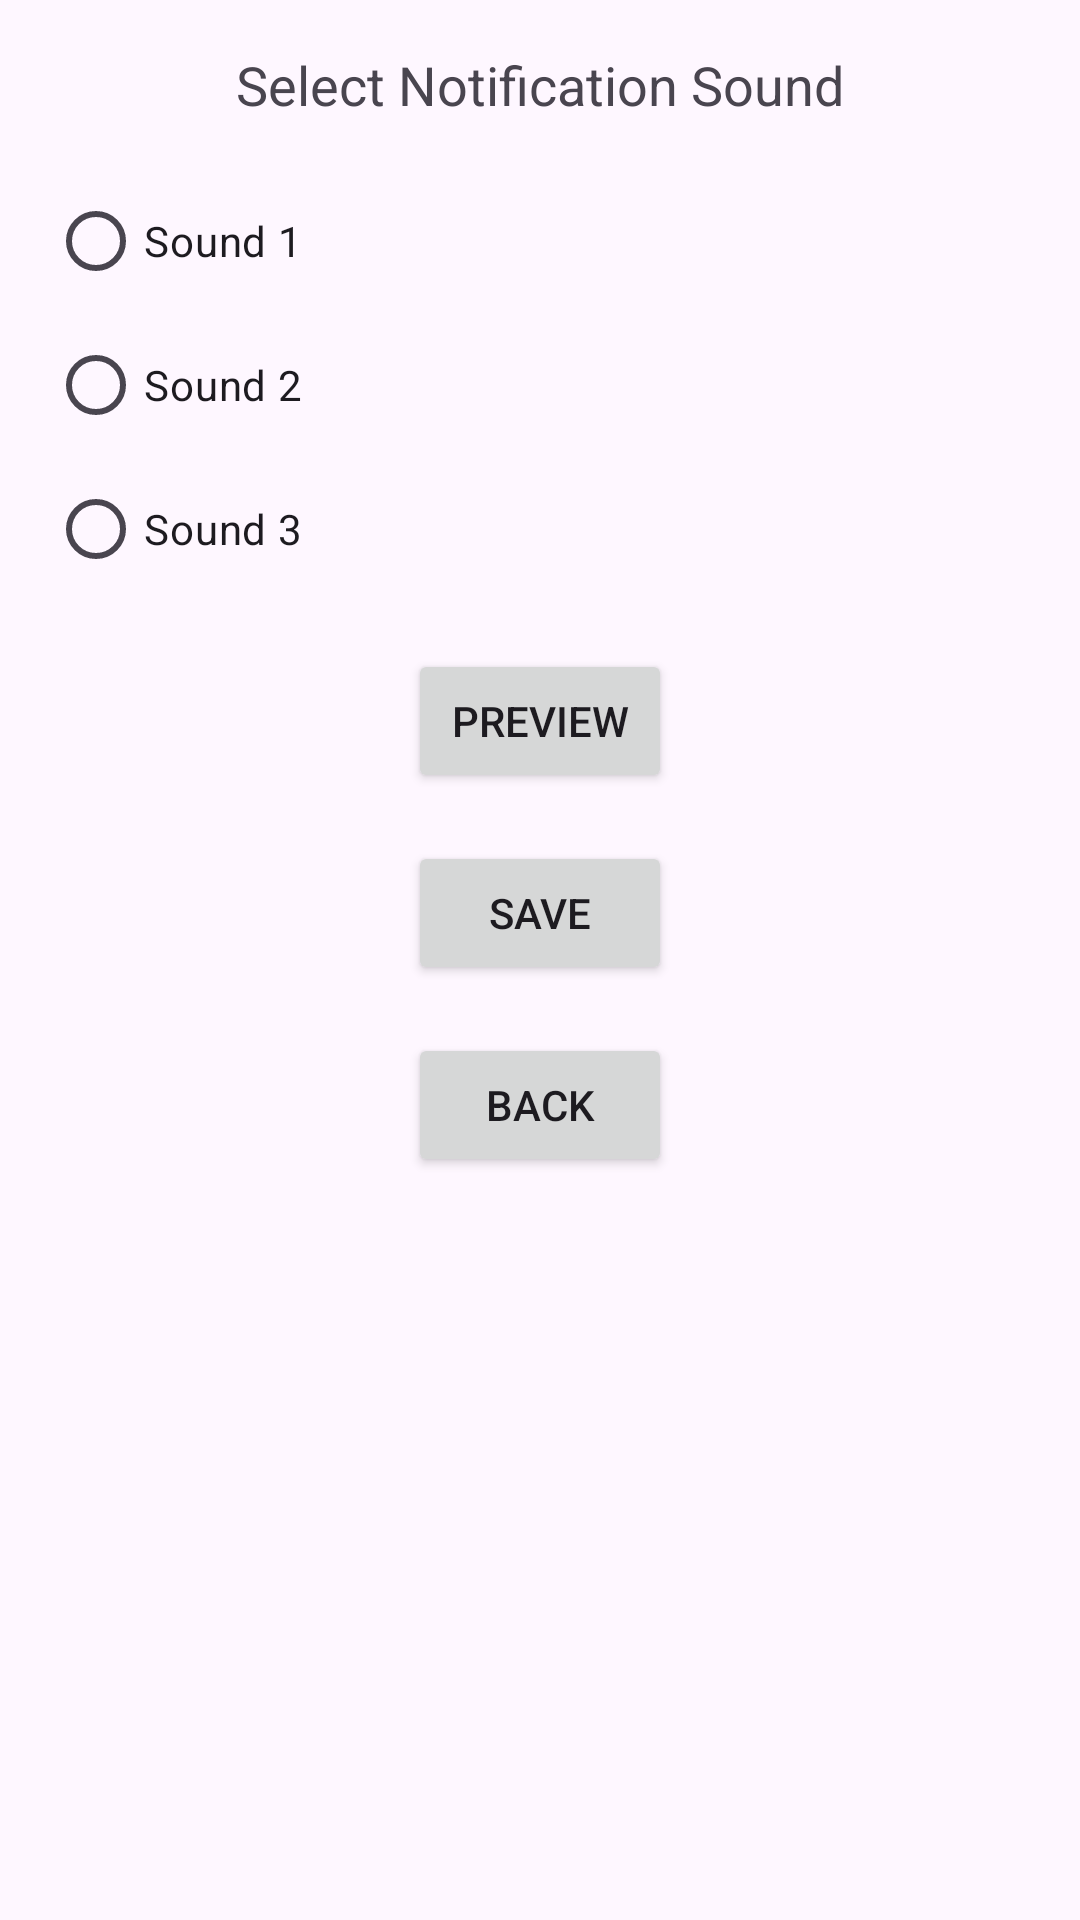

Here is an Android app screen rendered from its layout file. Give the layout XML and the strings, colors and styles it references.
<!-- AndroidManifest.xml: application theme Theme.Timer_Project -->
<!-- res/layout/activity_sound_settings.xml -->
<?xml version="1.0" encoding="utf-8"?>
<LinearLayout xmlns:android="http://schemas.android.com/apk/res/android"
    android:layout_width="match_parent"
    android:layout_height="match_parent"
    android:orientation="vertical"
    android:padding="16dp">

    <TextView
        android:layout_width="wrap_content"
        android:layout_height="wrap_content"
        android:text="Select Notification Sound"
        android:textSize="18sp"
        android:layout_gravity="center"
        android:layout_marginBottom="16dp" />

    <RadioGroup
        android:id="@+id/sound_options"
        android:layout_width="match_parent"
        android:layout_height="wrap_content"
        android:orientation="vertical">

        <RadioButton
            android:id="@+id/sound_option_1"
            android:layout_width="wrap_content"
            android:layout_height="wrap_content"
            android:text="Sound 1" />

        <RadioButton
            android:id="@+id/sound_option_2"
            android:layout_width="wrap_content"
            android:layout_height="wrap_content"
            android:text="Sound 2" />

        <RadioButton
            android:id="@+id/sound_option_3"
            android:layout_width="wrap_content"
            android:layout_height="wrap_content"
            android:text="Sound 3" />
    </RadioGroup>

    <Button
        android:id="@+id/preview_button"
        android:layout_width="wrap_content"
        android:layout_height="wrap_content"
        android:text="Preview"
        android:layout_gravity="center"
        android:layout_marginTop="16dp" />

    <Button
        android:id="@+id/save_button"
        android:layout_width="wrap_content"
        android:layout_height="wrap_content"
        android:text="Save"
        android:layout_gravity="center"
        android:layout_marginTop="16dp" />

    <Button
        android:id="@+id/back_button"
        android:layout_width="wrap_content"
        android:layout_height="wrap_content"
        android:text="Back"
        android:layout_gravity="center"
        android:layout_marginTop="16dp" />

</LinearLayout>
<!-- resources referenced by this layout -->
<resources>
  <style name="Theme.Timer_Project" parent="Base.Theme.Timer_Project" />
  <style name="Base.Theme.Timer_Project" parent="Theme.Material3.DayNight.NoActionBar">
          
          
      </style>
</resources>
